Labelled photos from "data", an image-classification folder in qaim-b/InspectAI. The possible labels are: defect, good.

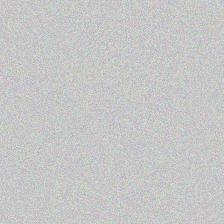
Label: good

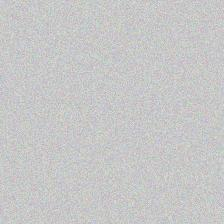
Label: good

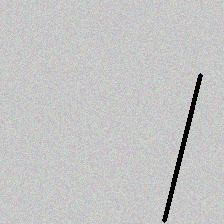
Label: defect

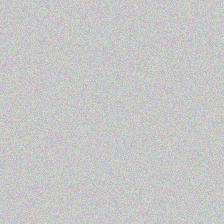
Label: good

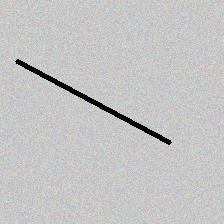
Label: defect

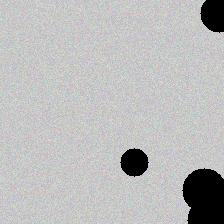
Label: defect
